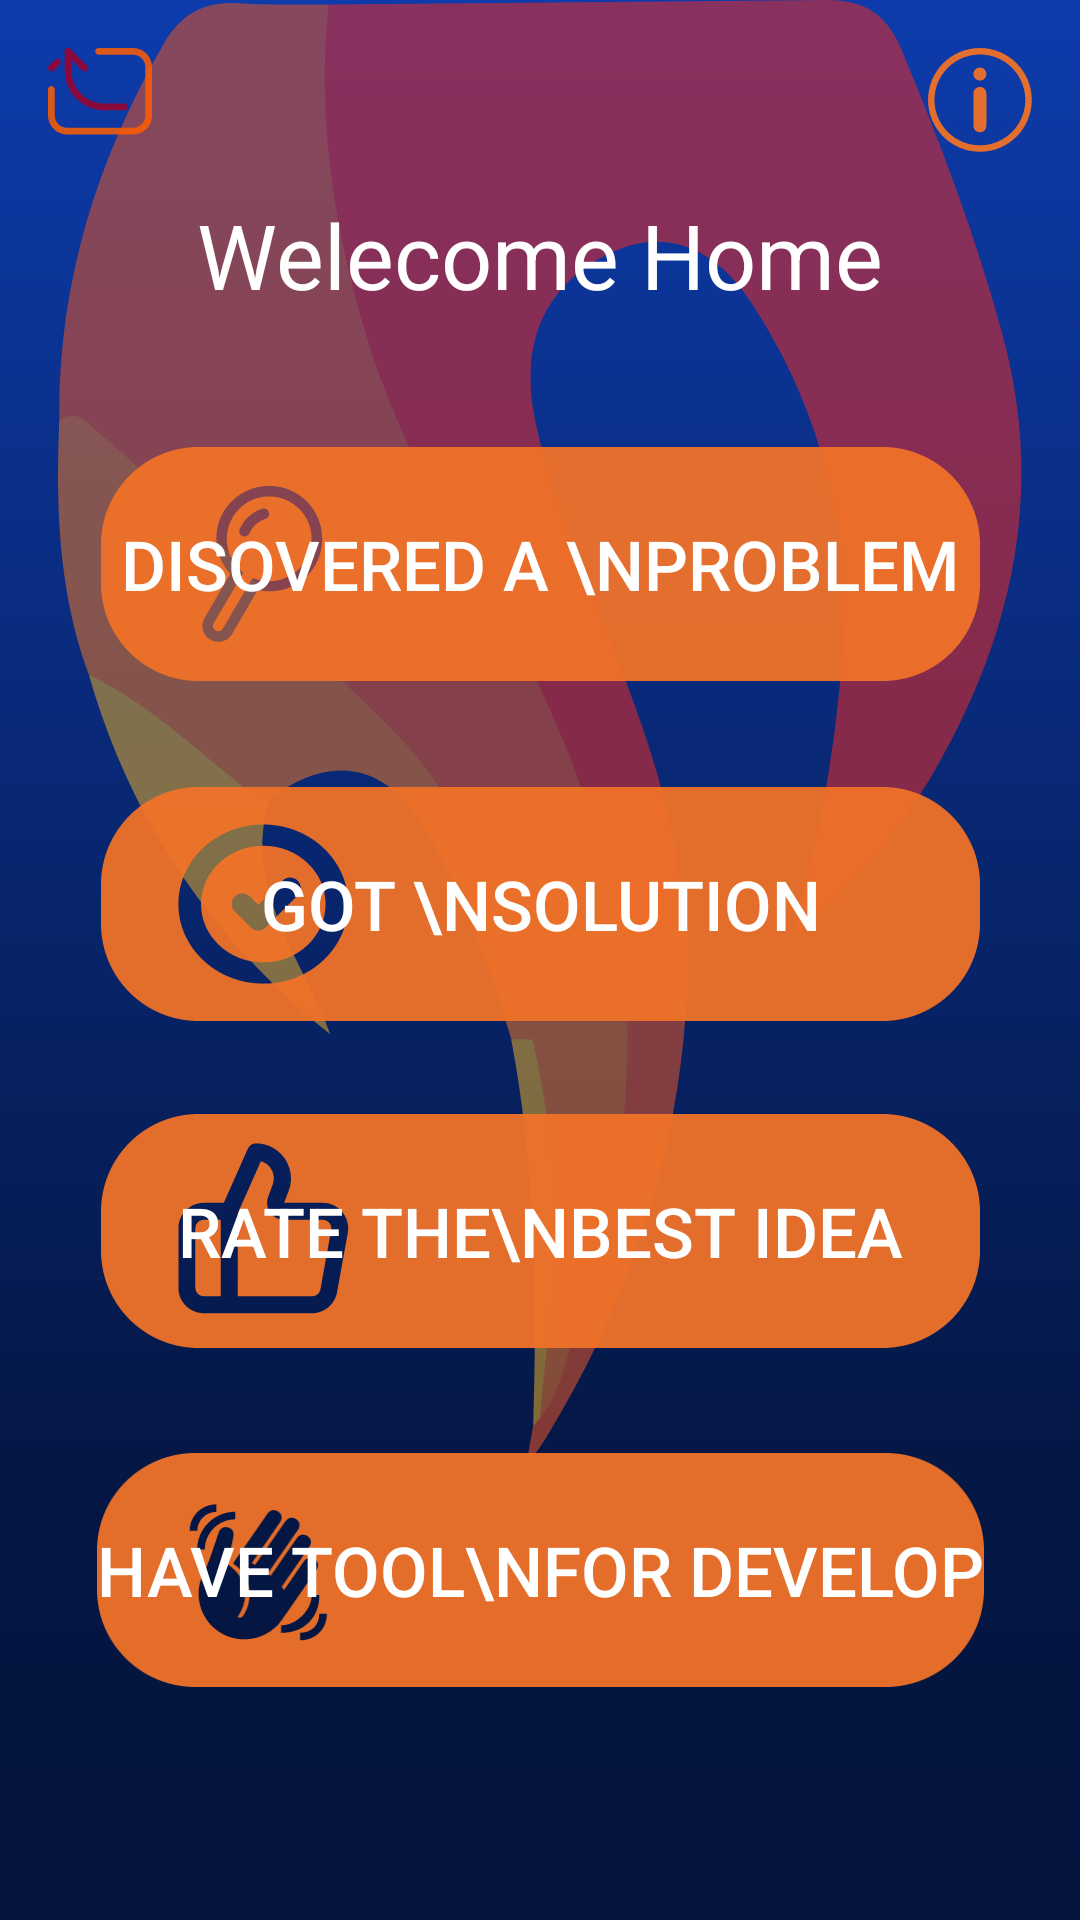

Here is an Android app screen rendered from its layout file. Give the layout XML and the strings, colors and styles it references.
<!-- AndroidManifest.xml: application theme AppTheme -->
<!-- res/layout/activity_home_screen.xml -->
<?xml version="1.0" encoding="utf-8"?>
<androidx.constraintlayout.widget.ConstraintLayout xmlns:android="http://schemas.android.com/apk/res/android"
    xmlns:app="http://schemas.android.com/apk/res-auto"
    xmlns:tools="http://schemas.android.com/tools"
    android:layout_width="match_parent"
    android:layout_height="match_parent"
    tools:context=".HomeScreen">

    <ImageView
        android:id="@+id/imageView5"
        android:layout_width="match_parent"
        android:layout_height="match_parent"

        android:scaleType="fitXY"
        app:layout_constraintBottom_toBottomOf="parent"
        app:layout_constraintEnd_toEndOf="parent"
        app:layout_constraintStart_toStartOf="parent"
        app:layout_constraintTop_toTopOf="parent"
        app:srcCompat="@drawable/back_home1" />

    <ImageView
        android:id="@+id/imageView6"
        android:layout_width="wrap_content"
        android:layout_height="wrap_content"
        app:layout_constraintEnd_toEndOf="parent"
        app:layout_constraintStart_toStartOf="parent"
        app:layout_constraintTop_toTopOf="@+id/imageView5"
        app:srcCompat="@drawable/fire_home" />

    <ImageView
        android:id="@+id/info_but"
        android:layout_width="wrap_content"
        android:layout_height="wrap_content"
        android:layout_marginTop="16dp"
        android:layout_marginEnd="16dp"
        app:layout_constraintEnd_toEndOf="parent"
        app:layout_constraintTop_toTopOf="parent"
        app:srcCompat="@drawable/info_but" />

    <Button
        android:id="@+id/butToDiscover"
        android:layout_width="wrap_content"
        android:layout_height="wrap_content"
        android:background="@drawable/hp_but_prblm"
        android:text="Disovered A \nProblem"
        android:textAlignment="gravity"
        android:textColor="#FFFFFF"
        android:textSize="23dp"
        app:layout_constraintBottom_toBottomOf="parent"
        app:layout_constraintEnd_toEndOf="parent"
        app:layout_constraintStart_toStartOf="parent"
        app:layout_constraintTop_toBottomOf="@+id/titleHomeScreen"
        app:layout_constraintVertical_bias="0.096" />

    <Button
        android:id="@+id/butToSolution"
        android:layout_width="wrap_content"
        android:layout_height="wrap_content"
        android:background="@drawable/hp_but_sltn"
        android:text="Got \nsolution"
        android:textColor="#FFFFFF"
        android:textSize="23dp"
        app:layout_constraintBottom_toBottomOf="parent"
        app:layout_constraintEnd_toEndOf="parent"
        app:layout_constraintStart_toStartOf="parent"
        app:layout_constraintTop_toBottomOf="@+id/butToDiscover"
        app:layout_constraintVertical_bias="0.105" />

    <Button
        android:id="@+id/butToRate"
        android:layout_width="wrap_content"
        android:layout_height="wrap_content"
        android:background="@drawable/hp_but_rate"
        android:text="Rate The\nBest Idea"
        android:textColor="#FFFFFF"
        android:textSize="23dp"
        app:layout_constraintBottom_toBottomOf="parent"
        app:layout_constraintEnd_toEndOf="parent"
        app:layout_constraintStart_toStartOf="parent"
        app:layout_constraintTop_toBottomOf="@+id/butToSolution"
        app:layout_constraintVertical_bias="0.14" />

    <Button
        android:id="@+id/butToDevelop"
        android:layout_width="wrap_content"
        android:layout_height="wrap_content"
        android:background="@drawable/hp_but_dev"
        android:text="Have Tool\nFor Develop"
        android:textColor="#FFFFFF"
        android:textSize="23dp"
        app:layout_constraintBottom_toBottomOf="parent"
        app:layout_constraintEnd_toEndOf="parent"
        app:layout_constraintStart_toStartOf="parent"
        app:layout_constraintTop_toBottomOf="@+id/butToRate"
        app:layout_constraintVertical_bias="0.312" />

    <TextView
        android:id="@+id/titleHomeScreen"
        android:layout_width="wrap_content"
        android:layout_height="wrap_content"
        android:text="Welecome Home"
        android:textColor="#FFFFFF"
        android:textSize="30sp"
        app:layout_constraintBottom_toBottomOf="parent"
        app:layout_constraintEnd_toEndOf="parent"
        app:layout_constraintStart_toStartOf="parent"
        app:layout_constraintTop_toTopOf="parent"
        app:layout_constraintVertical_bias="0.108" />

    <ImageView
        android:id="@+id/logout_ic"
        android:layout_width="wrap_content"
        android:layout_height="wrap_content"
        android:layout_marginStart="16dp"
        android:layout_marginTop="16dp"
        app:layout_constraintStart_toStartOf="parent"
        app:layout_constraintTop_toTopOf="parent"
        app:srcCompat="@drawable/logout_ic" />

    <ProgressBar
        android:id="@+id/logout_progressBar"
        style="?android:attr/progressBarStyle"
        android:layout_width="wrap_content"
        android:layout_height="wrap_content"
        android:layout_marginTop="16dp"
        android:visibility="invisible"
        app:layout_constraintEnd_toStartOf="@+id/info_but"
        app:layout_constraintHorizontal_bias="0.496"
        app:layout_constraintStart_toEndOf="@+id/logout_ic"
        app:layout_constraintTop_toTopOf="parent" />

</androidx.constraintlayout.widget.ConstraintLayout>
<!-- resources referenced by this layout -->
<resources>
  <!-- drawable back_home1: png bitmap (drawable-hdpi, 13412 bytes) -->
  <!-- drawable fire_home: png bitmap (drawable-hdpi, 43447 bytes) -->
  <!-- drawable hp_but_dev: png bitmap (drawable-hdpi, 5182 bytes) -->
  <!-- drawable hp_but_prblm: png bitmap (drawable-hdpi, 4633 bytes) -->
  <!-- drawable hp_but_rate: png bitmap (drawable-hdpi, 4353 bytes) -->
  <!-- drawable hp_but_sltn: png bitmap (drawable-hdpi, 4994 bytes) -->
  <!-- drawable info_but: png bitmap (drawable-hdpi, 1539 bytes) -->
  <!-- drawable logout_ic: png bitmap (drawable-hdpi, 1197 bytes) -->
  <style name="AppTheme" parent="Theme.AppCompat.Light.NoActionBar">
          
          <item name="colorPrimary">@color/colorPrimary</item>
          <item name="colorPrimaryDark">@color/colorPrimaryDark</item>
          <item name="colorAccent">@color/colorAccent</item>
          <item name="android:stateListAnimator">@null</item>
      </style>
  <color name="colorPrimary">#072879</color>
  <color name="colorPrimaryDark">#090349</color>
  <color name="colorAccent">#90FF5F01</color>
</resources>
